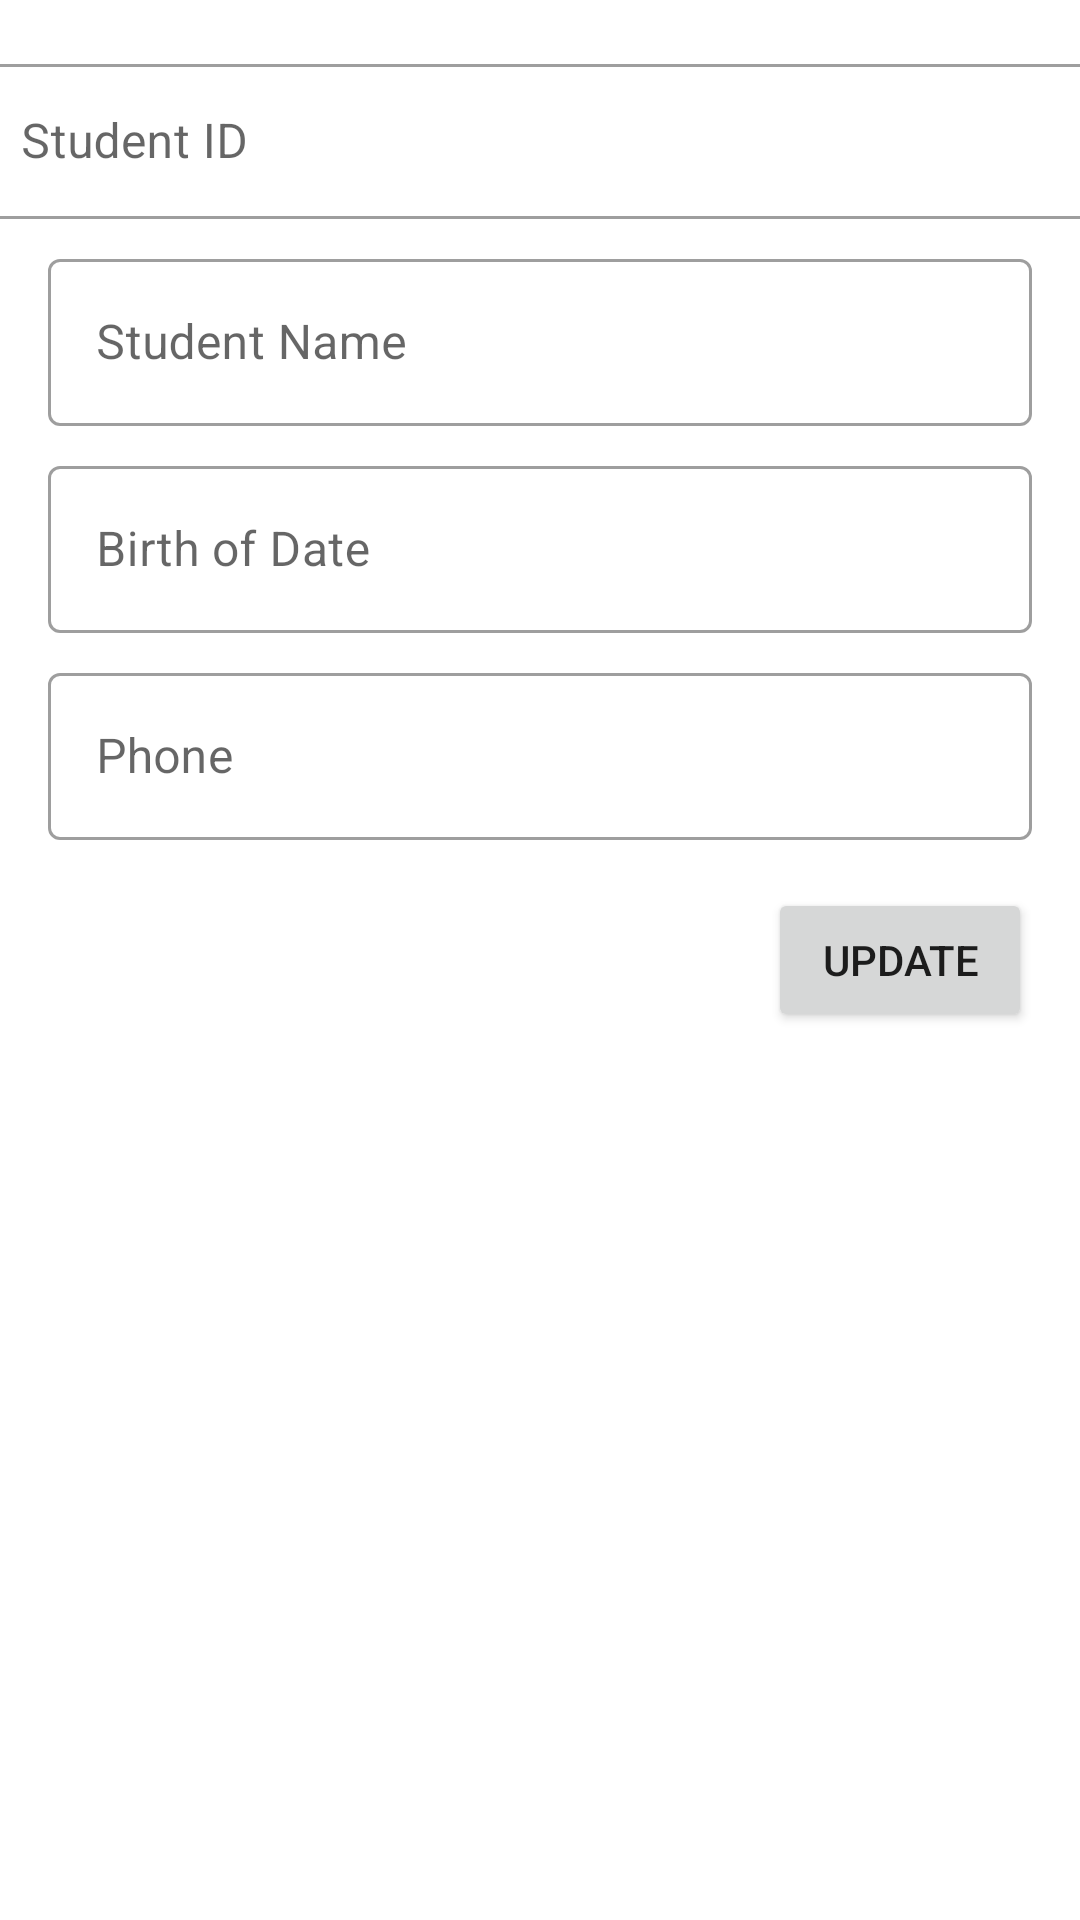

The Android layout XML behind this screen, and the referenced resources:
<!-- AndroidManifest.xml: application theme Theme.Adv160419052Week4 -->
<!-- res/layout/fragment_student_detail.xml -->
<?xml version="1.0" encoding="utf-8"?>
<FrameLayout xmlns:android="http://schemas.android.com/apk/res/android"
    xmlns:app="http://schemas.android.com/apk/res-auto"
    xmlns:tools="http://schemas.android.com/tools"
    android:layout_width="match_parent"
    android:layout_height="match_parent"
    tools:context=".view.StudentDetailFragment">

    <androidx.constraintlayout.widget.ConstraintLayout
        android:layout_width="match_parent"
        android:layout_height="match_parent">

        <ImageView
            android:id="@+id/imageView2"
            android:layout_width="wrap_content"
            android:layout_height="wrap_content"
            app:layout_constraintEnd_toEndOf="parent"
            app:layout_constraintStart_toStartOf="parent"
            app:layout_constraintTop_toTopOf="parent"
            tools:src="@tools:sample/avatars" />

        <com.google.android.material.textfield.TextInputLayout
            android:id="@+id/textInputLayout"
            style="@style/Widget.MaterialComponents.TextInputLayout.OutlinedBox"
            android:layout_width="379dp"
            android:layout_height="57dp"
            android:layout_marginStart="16dp"
            android:layout_marginTop="16dp"
            android:layout_marginEnd="16dp"
            android:hint="Student ID"
            app:hintAnimationEnabled="true"
            app:hintEnabled="true"
            app:layout_constraintEnd_toEndOf="parent"
            app:layout_constraintStart_toStartOf="parent"
            app:layout_constraintTop_toBottomOf="@+id/imageView2">

            <com.google.android.material.textfield.TextInputEditText
                android:id="@+id/txtId"
                android:layout_width="match_parent"
                android:layout_height="wrap_content" />
        </com.google.android.material.textfield.TextInputLayout>

        <com.google.android.material.textfield.TextInputLayout
            android:id="@+id/textInputLayout2"
            style="@style/Widget.MaterialComponents.TextInputLayout.OutlinedBox"
            android:layout_width="match_parent"
            android:layout_height="wrap_content"
            android:layout_marginStart="16dp"
            android:layout_marginTop="8dp"
            android:layout_marginEnd="16dp"
            android:hint="Student Name"
            app:layout_constraintEnd_toEndOf="parent"
            app:layout_constraintStart_toStartOf="parent"
            app:layout_constraintTop_toBottomOf="@+id/textInputLayout">

            <com.google.android.material.textfield.TextInputEditText
                android:id="@+id/txtName"
                android:layout_width="match_parent"
                android:layout_height="wrap_content" />
        </com.google.android.material.textfield.TextInputLayout>

        <com.google.android.material.textfield.TextInputLayout
            android:id="@+id/textInputLayout3"
            style="@style/Widget.MaterialComponents.TextInputLayout.OutlinedBox"
            android:layout_width="match_parent"
            android:layout_height="wrap_content"
            android:layout_marginStart="16dp"
            android:layout_marginTop="8dp"
            android:layout_marginEnd="16dp"
            android:hint="Birth of Date"
            app:layout_constraintEnd_toEndOf="parent"
            app:layout_constraintStart_toStartOf="parent"
            app:layout_constraintTop_toBottomOf="@+id/textInputLayout2">

            <com.google.android.material.textfield.TextInputEditText
                android:id="@+id/txtBod"
                android:layout_width="match_parent"
                android:layout_height="wrap_content" />
        </com.google.android.material.textfield.TextInputLayout>

        <com.google.android.material.textfield.TextInputLayout
            android:id="@+id/textInputLayout4"
            style="@style/Widget.MaterialComponents.TextInputLayout.OutlinedBox"
            android:layout_width="match_parent"
            android:layout_height="wrap_content"
            android:layout_marginStart="16dp"
            android:layout_marginTop="8dp"
            android:layout_marginEnd="16dp"
            android:hint="Phone"
            app:layout_constraintEnd_toEndOf="parent"
            app:layout_constraintStart_toStartOf="parent"
            app:layout_constraintTop_toBottomOf="@+id/textInputLayout3">

            <com.google.android.material.textfield.TextInputEditText
                android:id="@+id/txtPhone"
                android:layout_width="match_parent"
                android:layout_height="wrap_content" />
        </com.google.android.material.textfield.TextInputLayout>

        <Button
            android:id="@+id/btnUpdate"
            android:layout_width="wrap_content"
            android:layout_height="wrap_content"
            android:layout_marginTop="16dp"
            android:layout_marginEnd="16dp"
            android:text="UPDATE"
            app:layout_constraintEnd_toEndOf="parent"
            app:layout_constraintTop_toBottomOf="@+id/textInputLayout4" />
    </androidx.constraintlayout.widget.ConstraintLayout>
</FrameLayout>
<!-- resources referenced by this layout -->
<resources>
  <style name="Theme.Adv160419052Week4" parent="Theme.MaterialComponents.DayNight.DarkActionBar">
          
          <item name="colorPrimary">@color/purple_500</item>
          <item name="colorPrimaryVariant">@color/purple_700</item>
          <item name="colorOnPrimary">@color/white</item>
          
          <item name="colorSecondary">@color/teal_200</item>
          <item name="colorSecondaryVariant">@color/teal_700</item>
          <item name="colorOnSecondary">@color/black</item>
          
          <item name="android:statusBarColor" tools:targetApi="l">?attr/colorPrimaryVariant</item>
          
      </style>
  <!-- not gathered from this repository: default colours our renderer supplied (Android Studio template values) -->
  <color name="purple_500">#FF6200EE</color>
  <color name="purple_700">#FF3700B3</color>
  <color name="teal_200">#FF03DAC5</color>
  <color name="teal_700">#FF018786</color>
  <color name="black">#FF000000</color>
  <color name="white">#FFFFFFFF</color>
</resources>
